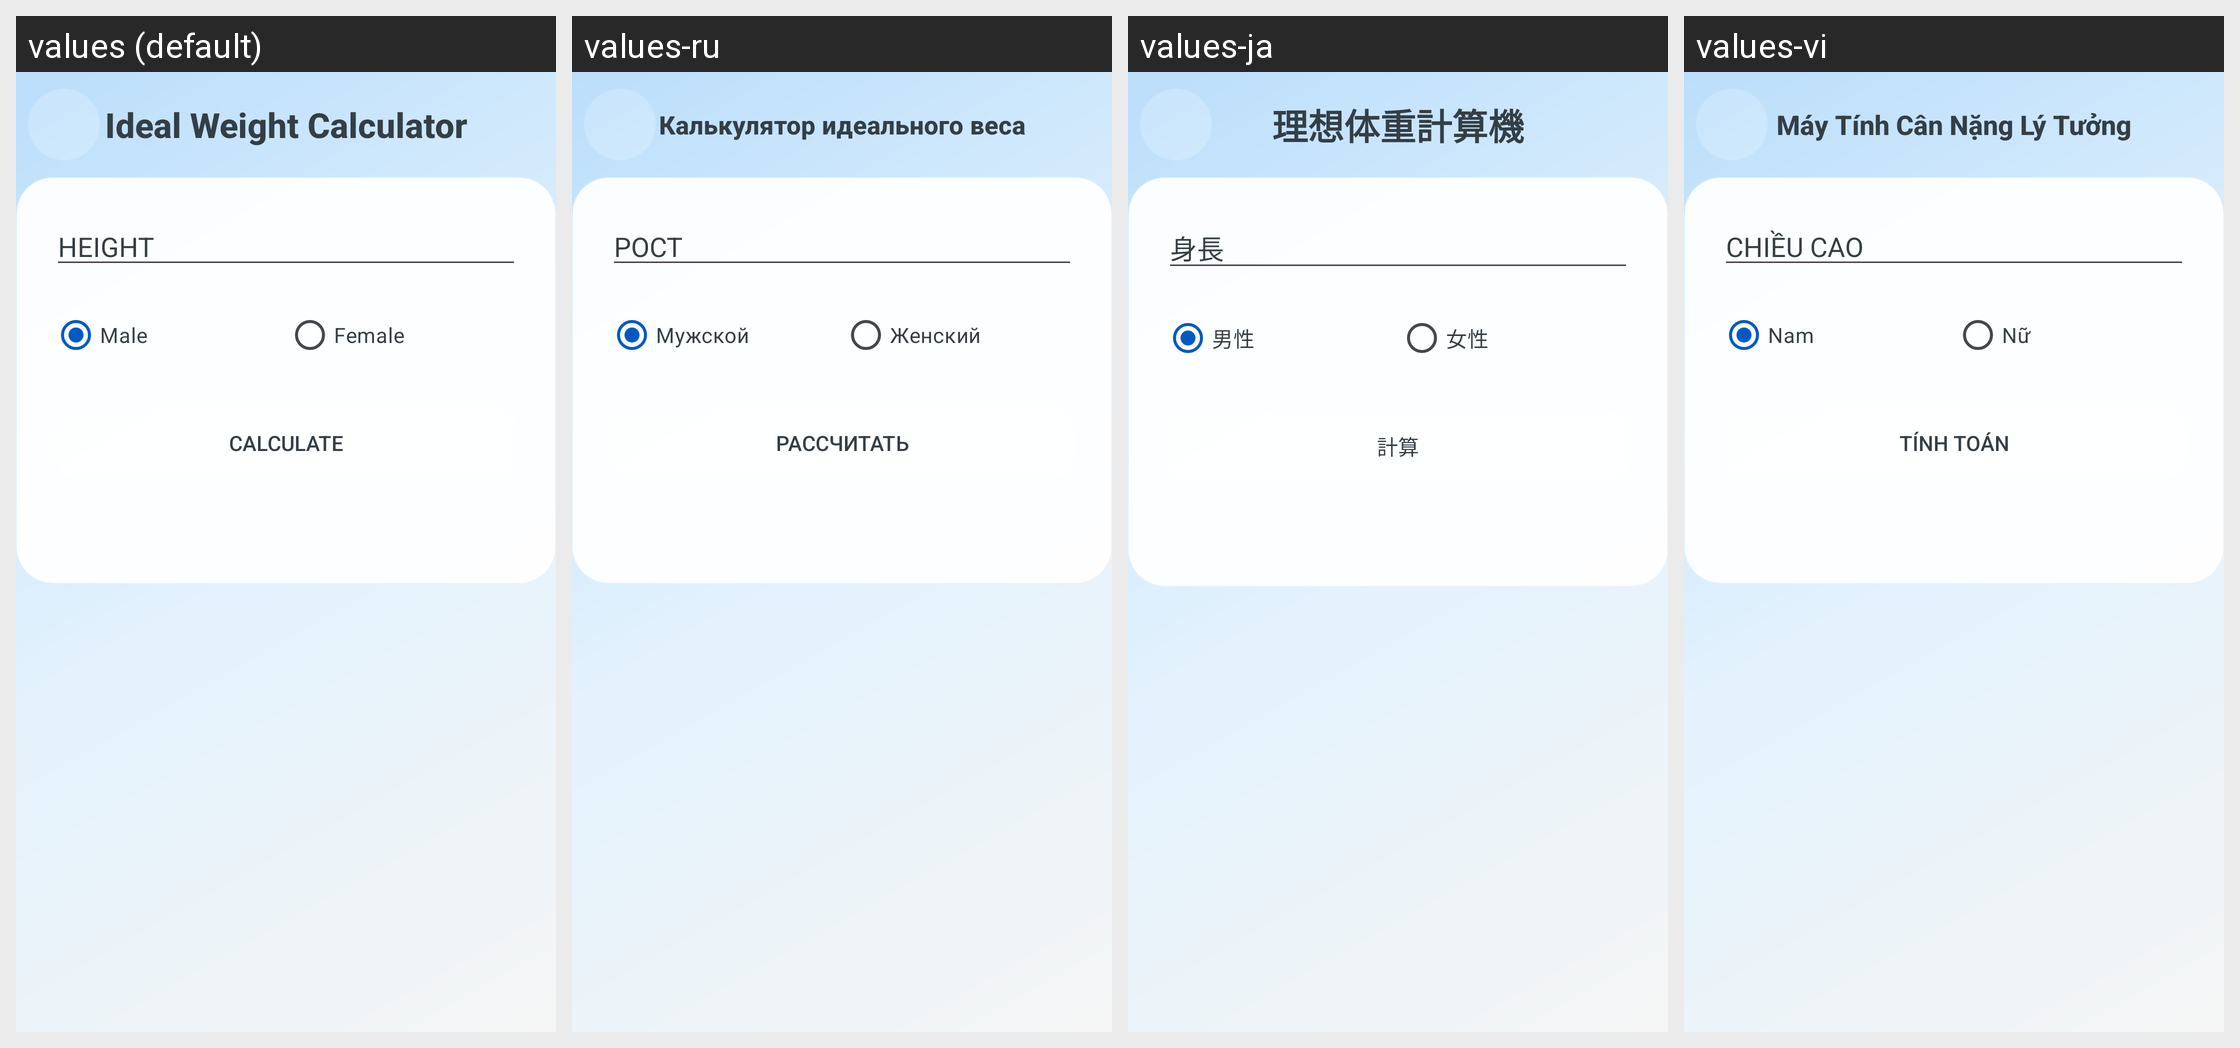

Locale-by-locale string values for the Android screen shown in this grid:
Android screen res/layout/a_ideal_weight_calculator.xml rendered under 4 locales, left to right: values (default), values-ru, values-ja, values-vi. Device: Nexus 5 (rendered at 1080×1920; each locale shown at half size, 540×960, under a caption strip naming it); theme AppTheme.
Other locales in the repository, not shown: values-ar, values-de, values-es, values-fr, values-hi, values-id, values-it, values-ko, values-nl, values-pt, values-th, values-tr, values-zh.
Strings drawn on this screen, with the default value and each locale's value (text and hints the layout hard-codes, and strings that could not be matched under every locale, appear in the picture but are not listed):

ideal_weight_calculator
  values: Ideal Weight Calculator
  values-ru: Калькулятор идеального веса
  values-ja: 理想体重計算機
  values-vi: Máy Tính Cân Nặng Lý Tưởng

height
  values: HEIGHT
  values-ru: РОСТ
  values-ja: 身長
  values-vi: CHIỀU CAO

male
  values: Male
  values-ru: Мужской
  values-ja: 男性
  values-vi: Nam

female
  values: Female
  values-ru: Женский
  values-ja: 女性
  values-vi: Nữ

calculate
  values: Calculate
  values-ru: Рассчитать
  values-ja: 計算
  values-vi: Tính toán
